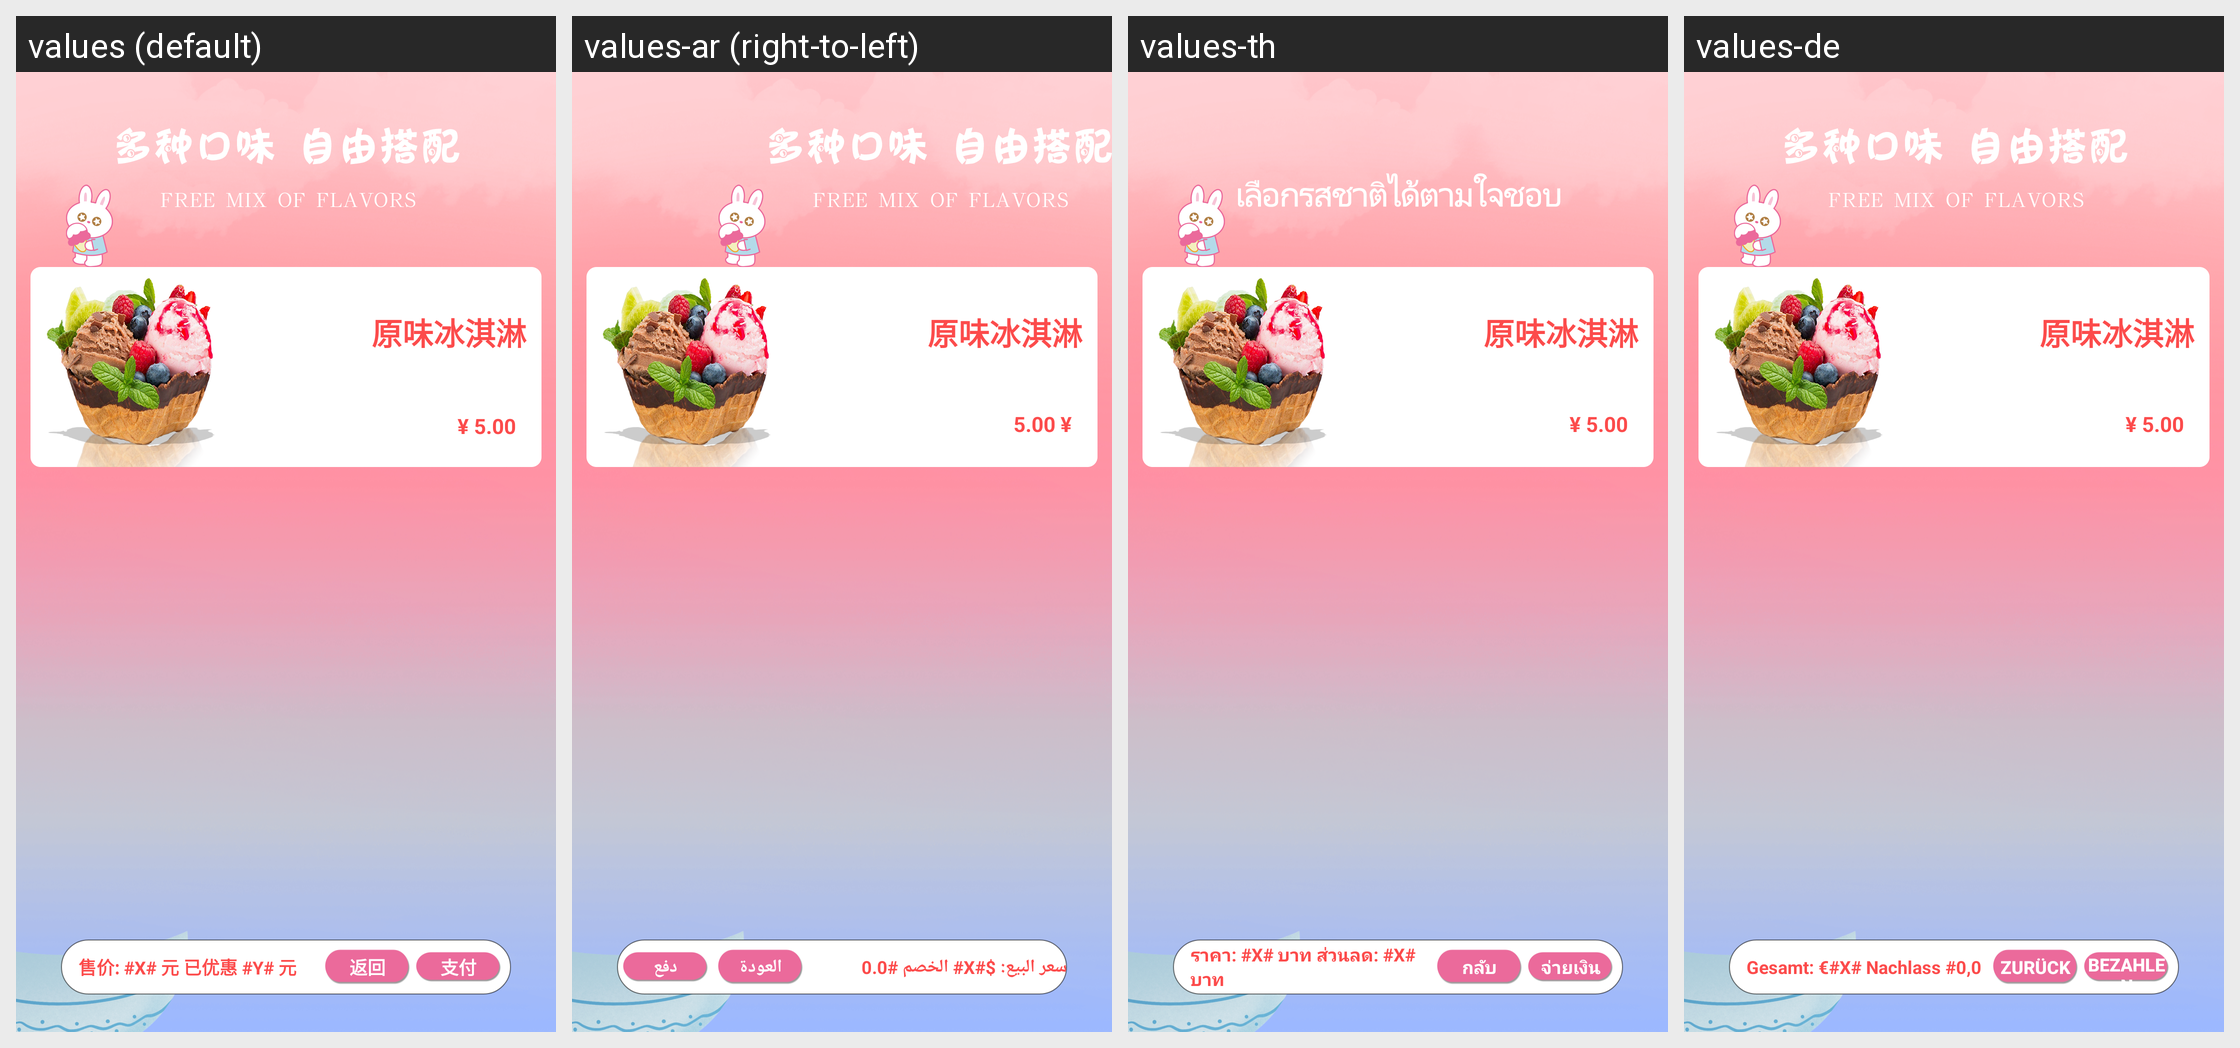

This grid shows one Android layout under several languages. Give, for every string resource on the screen, its name, the default text and each shown locale's text.
Android screen res/layout/popview_free_collocation.xml rendered under 4 locales, left to right: values (default), values-ar (right-to-left), values-th, values-de. Device: Nexus 5 (rendered at 1080×1920; each locale shown at half size, 540×960, under a caption strip naming it); theme AppTheme.
Other locales in the repository, not shown: values-en, values-en-rUK, values-en-rUS, values-en-rZA, values-es, values-fr, values-hy, values-it, values-ko, values-pl.
Strings drawn on this screen, with the default value and each locale's value (text and hints the layout hard-codes, and strings that could not be matched under every locale, appear in the picture but are not listed):

pay
  values: 支付
  values-ar: دفع
  values-th: จ่ายเงิน
  values-de: Bezahlen

sale_price
  values: 售价: #X# 元 已优惠 #Y# 元
  values-ar: سعر البيع: $#X# الخصم #0.0
  values-th: ราคา: #X# บาท ส่วนลด: #X# บาท
  values-de: Gesamt: €#X# Nachlass #0,0

lab_back
  values: 返回
  values-ar: العودة
  values-th: กลับ
  values-de: Zurück
